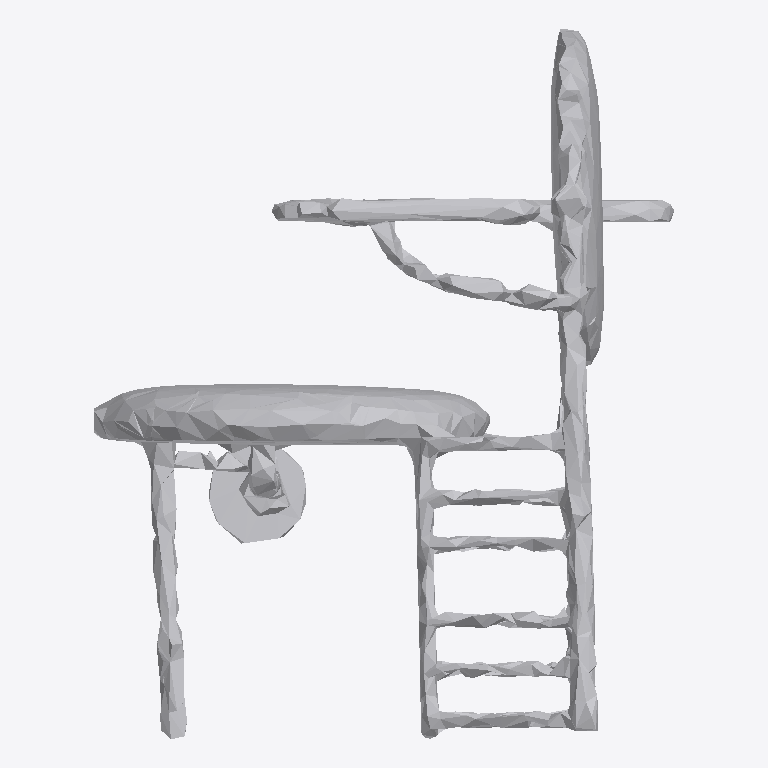
Plan cut of the same IFC building model at storey 'Ground Floor' (level 0.00 m, cut at 1.40 m), seen from above with north up, elements coloured by IFC class: 1 other element (light grey). No cut surface shows.
Extent 1.5 m × 1.9 m × 1.7 m (x, y, z). Storeys (1): Ground Floor at 0.00 m. Elements (1): 1 IfcFurniture.

HEADER;
FILE_DESCRIPTION(('ViewDefinition [CoordinationView]'),'2;1');
FILE_NAME('','2026-07-12T15:17:27',(''),(''),'IfcOpenShell 0.8.0','IfcOpenShell 0.8.0','');
FILE_SCHEMA(('IFC4'));
ENDSEC;
DATA;
#17=IFCPROJECT('2iMmsV2ZPEZuTMUm4yZF2e',#5,'Office Project',$,$,$,$,(#15),#10);
#20=IFCSITE('0IYntQZRX7PRZEiY95d7O2',#5,'Site',$,$,#19,$,$,.ELEMENT.,$,$,$,$,$);
#22=IFCBUILDING('3IdeHfvEnBT8Nxy3VWG_2k',#5,'Building',$,$,#21,$,$,.ELEMENT.,$,$,$);
#24=IFCBUILDINGSTOREY('12ve0bEpL3r8kHFmoxnyUs',#5,'Ground Floor',$,$,#23,$,$,.ELEMENT.,0.0);
#35=IFCFURNITURE('2NnfDrMlvF4u6$A6PeU7te',#5,'list11_office_chair',$,$,#34,#31,$,$);
ENDSEC;
